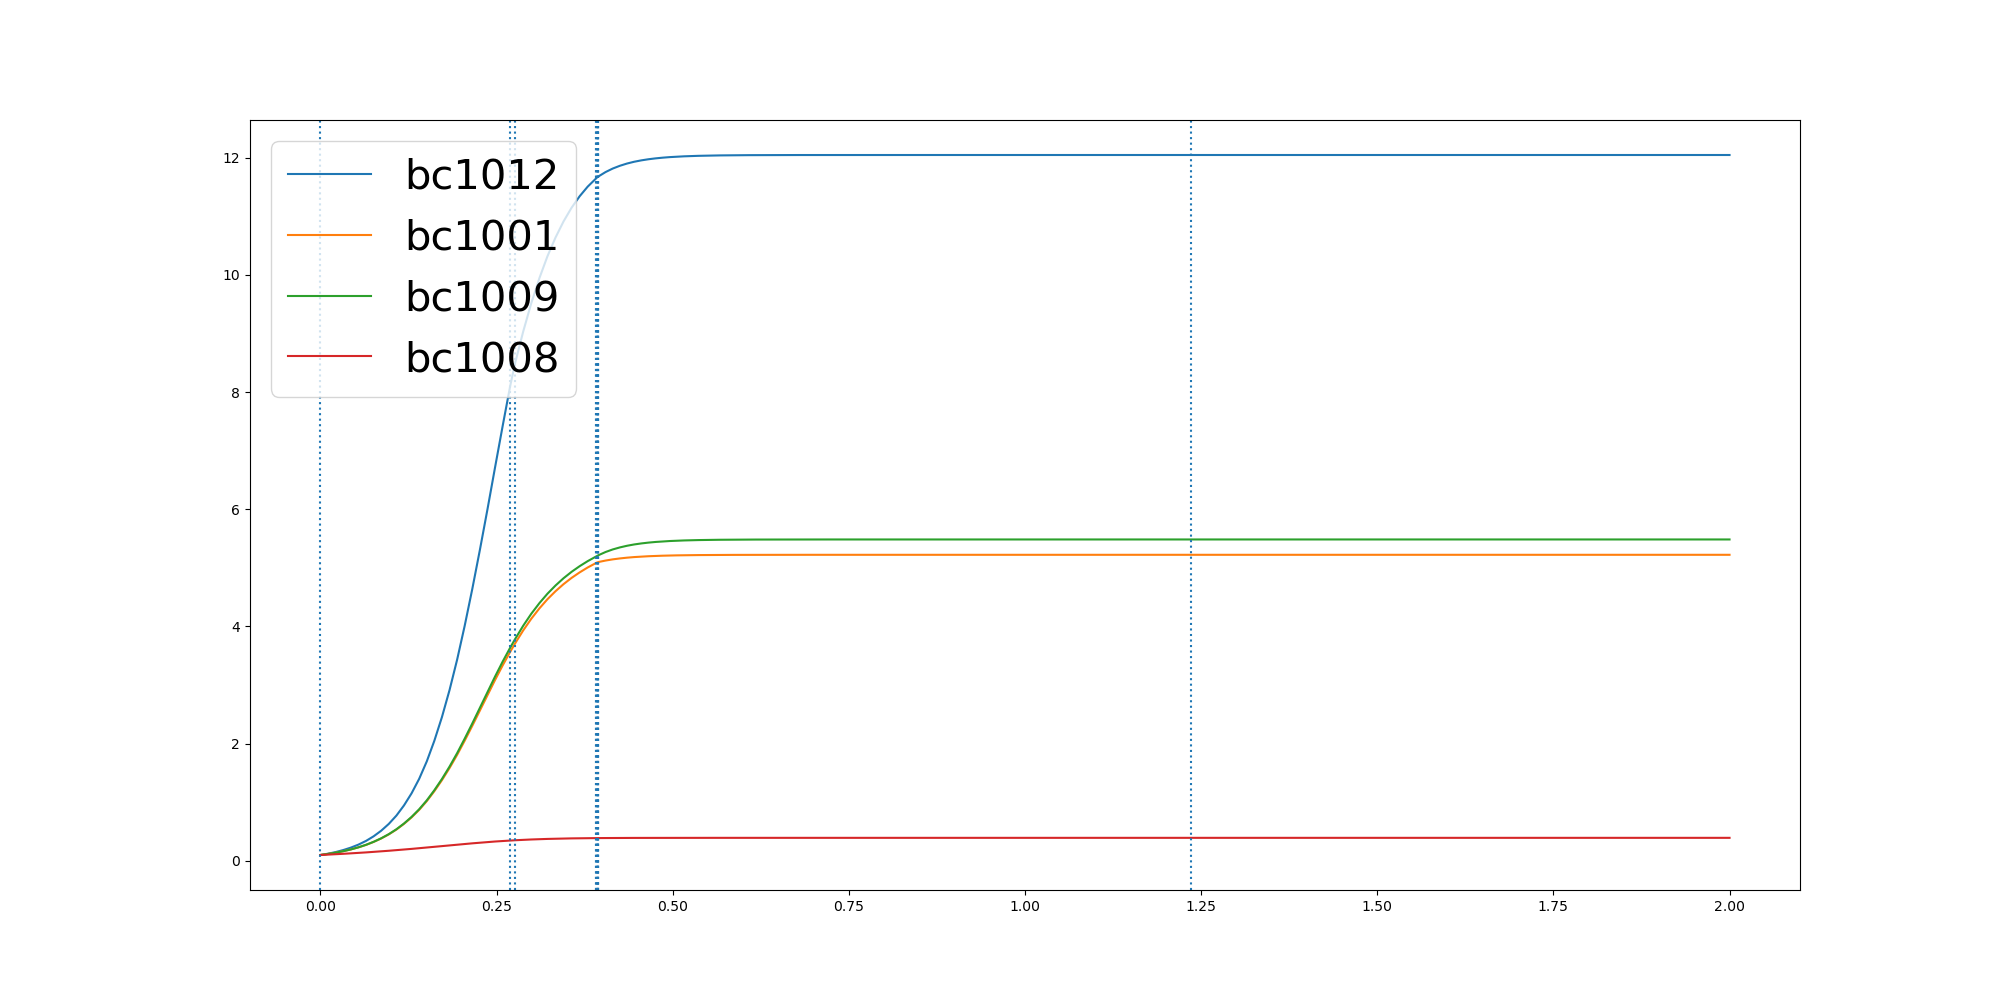

The table this chart was drawn from, first rows:
	0.0	0.010775753036183326	0.021551506072366652	0.03232725910854998	0.043103012144733305	0.05387876518091663	0.06465451821709996	0.07543027125328328	0.08620602428946661	0.09698177732564994	0.10775753036183326	0.11853328339801658	0.12930903643419991	0.14008478947038325	0.15086054250656655	0.16163629554274989	0.17241204857893322	0.18318780161511655	0.19396355465129989	0.2047393076874832	0.21551506072366652	0.22629081375984986	0.23706656679603316
bc1012	0.1	0.1224	0.15	0.1842	0.2258	0.2771	0.3405	0.4185	0.5142	0.6306	0.7726	0.9452	1.152	1.4	1.697	2.048	2.452	2.914	3.434	4.01	4.639	5.307	6.002
bc1001	0.1	0.1179	0.1392	0.1646	0.1945	0.2301	0.2725	0.3227	0.3821	0.452	0.5342	0.6304	0.7417	0.8702	1.019	1.188	1.377	1.584	1.809	2.051	2.304	2.565	2.827
bc1009	0.1	0.118	0.1394	0.165	0.1952	0.2312	0.274	0.3248	0.3849	0.4557	0.5391	0.6368	0.7499	0.8805	1.032	1.204	1.397	1.608	1.838	2.085	2.344	2.611	2.879
bc1008	0.1	0.1064	0.1131	0.1203	0.1279	0.1359	0.1443	0.1532	0.1625	0.1723	0.1826	0.1932	0.2043	0.2157	0.2274	0.2394	0.2515	0.2637	0.2757	0.2876	0.2991	0.3101	0.3205
